Run: headless pygame with SDL's dummy video driver; simulated clock (each Clock.tick advances the game by its frame time, no real sleeping); random seed 0; keys injected as events and as key.get_pressed() state; no mouse input.
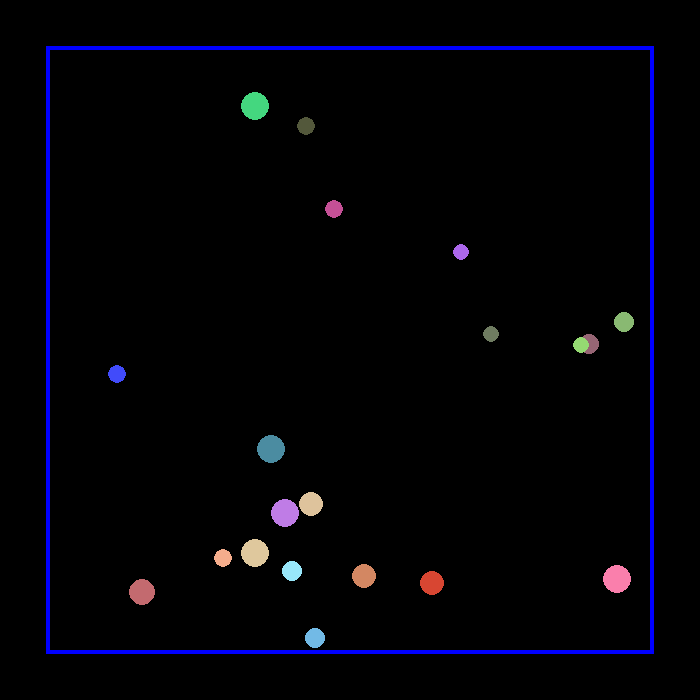
Frame 1 of 4 · flips 1–60 · no input
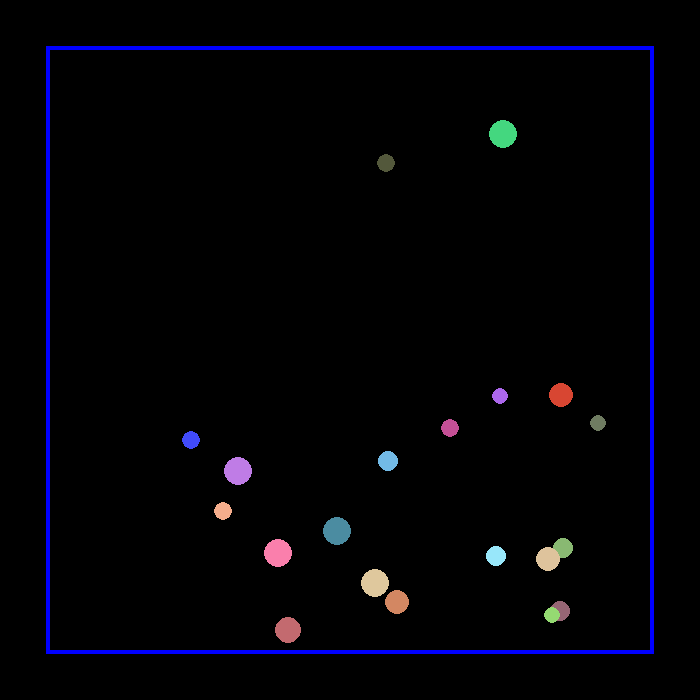
Frame 2 of 4 · flips 61–180 · tapped SPACE, RETURN · held RIGHT (→), D
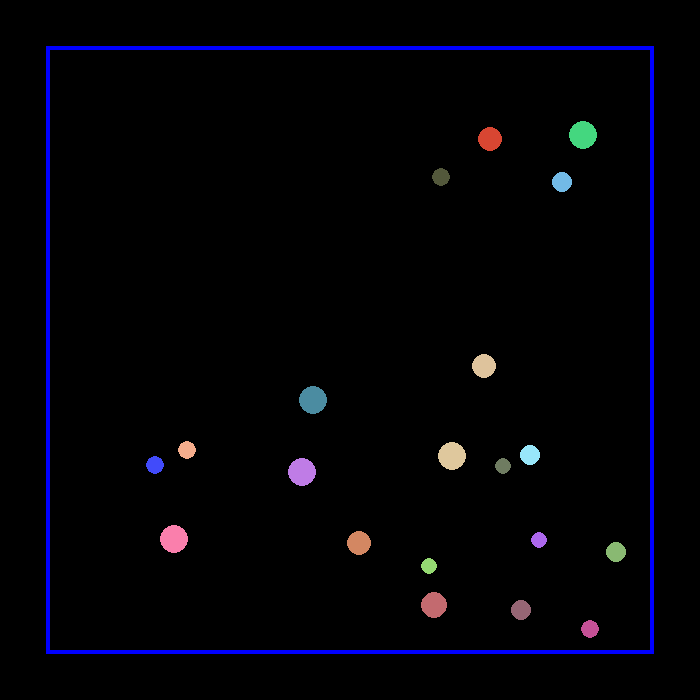
Frame 3 of 4 · flips 181–300 · held DOWN (↓), S
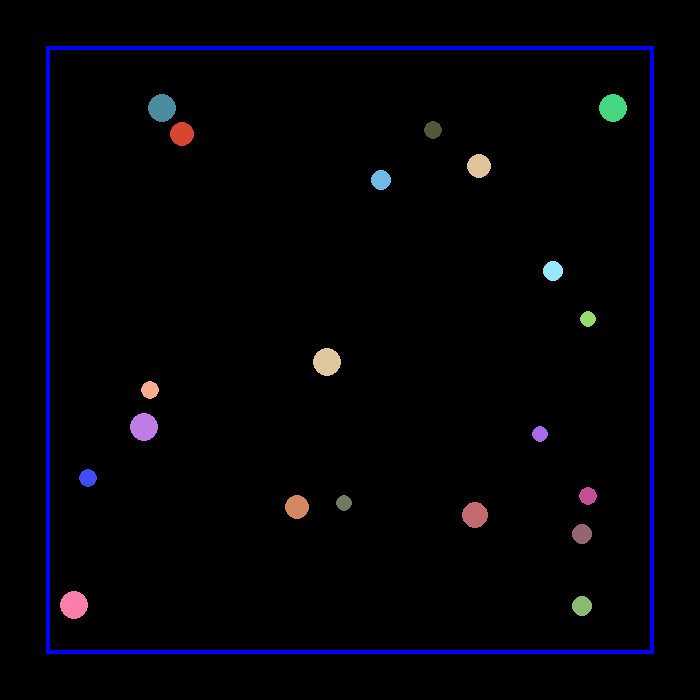
Frame 4 of 4 · flips 301–420 · held LEFT (←), A, UP (↑), W

The pygame program that drew these frames:



import pygame
import random

windowWidth = 700
windowHeight = 700

pygame.init()
window = pygame.display.set_mode((windowWidth, windowHeight))
pygame.display.set_caption("Collusion Simulation")
clock = pygame.time.Clock()

FPS = 60 # Hz
DELTA_T = 1 / FPS # s
SCALE = 0.01 # m/pixel


class Vector:
    def __init__(self, values):
        self.values = list(values)
        self.length = len(self.values)

    def __getitem__(self, index):
        return self.values[index]

    def __add__(self, other):
        result_values = [self.values[i]+other.values[i] for i in range(self.length)]
        return Vector(result_values)

    def __sub__(self, other):
        result_values = [self.values[i]-other.values[i] for i in range(self.length)]
        return Vector(result_values)

    def __mul__(self, other):
        # dot product
        if type(self) == Vector and type(other) == Vector:
            result = 0
            for i in range(self.length):
                result += self.values[i]*other.values[i]
            return result
        # scalar multiplication
        elif type(self) == Vector and type(other) == int or type(other) == float:
            result_values = [self.values[i]*other for i in range(self.length)]
            return Vector(result_values)

    def magnitude(self):
        total = 0
        for i in range(self.length):
            total += self.values[i]**2
        return total**0.5


class Box:
    def __init__(self, x, y, width, height, color):
        self.x = x
        self.y = y
        self.width = width
        self.height = height
        self.color = color
        self.thickness = 4

    def draw(self, window):
        pygame.draw.rect(window, self.color, (self.x-self.thickness, self.y-self.thickness, self.width+2*self.thickness, self.height+2*self.thickness))
        pygame.draw.rect(window, (0, 0, 0), (self.x, self.y, self.width, self.height))


class Particle:
    def __init__(self, x, y, mass, x_velocity, y_velocity, color, radius):
        self.position = Vector([x,y]) # pixel, pixel
        self.mass = mass # kg
        self.velocity = Vector([x_velocity, y_velocity]) # m/s, m/s
        self.color = color # (R,G,B)
        self.radius = radius # pixel
        self.collided = False
        self.collusionCount = 5

    def move(self):
        self.position += self.velocity * (DELTA_T/SCALE)
        if self.collided:
            self.collusionCount -= 1
            if self.collusionCount == 0:
                self.collided = False
                self.collusionCount = 5
                

    def draw(self, window):
        position = (int(self.position[0]), int(self.position[1]))
        pygame.draw.circle(window, self.color, position, self.radius)

    def distance(self, other):
        vectoral_diff = self.position - other.position
        return vectoral_diff.magnitude()

    def handleBoxCollusion(self, box):
        # This function raises error !!!
        if self.collided:
            return
        
        # Continuous Collusion Detection
        if self.position[0] < box.x:
            self.position.values[0] = 2(box.x+self.radius) - self.position.values[0]
            self.velocity.values[0] = -self.velocity.values[0]
        elif self.position[0] > box.x+box.width:
            self.position.values[0] = 2(box.x+box.width-self.radius) - self.position.values[0]
            self.velocity.values[0] = -self.velocity.values[0]
        elif self.position[1] < box.y:
            self.position.values[1] = 2(box.y+self.radius) - self.position.values[1]
            self.velocity.values[1] = -self.velocity.values[1]
        elif self.position[1] > box.y+box.height:
            self.position.values[1] = 2(box.y+box.height-self.radius) - self.position.values[1]
            self.velocity.values[1] = -self.velocity.values[1]
        # Regular Collusion Detection
        else: 
            if self.position[0]-box.x <= self.radius or box.x+box.width-self.position[0] <= self.radius:
                self.velocity.values[0] = -self.velocity.values[0]
            if self.position[1]-box.y <= self.radius or box.y+box.height-self.position[1] <= self.radius:
                self.velocity.values[1] = -self.velocity.values[1]

    def handleParticleCollusion(self, other):
        normal_vector = Vector([self.position[0]-other.position[0],self.position[1]-other.position[1]])
        unit_normal = normal_vector * (1/normal_vector.magnitude())
        unit_tangent = Vector([-unit_normal[1], unit_normal[0]])
        self_normal_vel = unit_normal * self.velocity
        self_tangent_vel = unit_tangent * self.velocity
        other_normal_vel = unit_normal * other.velocity
        other_tangent_vel = unit_tangent * other.velocity
        new_self_normal_vel = (self_normal_vel*(self.mass-other.mass)+2*other.mass*other_normal_vel) / (self.mass+other.mass)
        new_other_normal_vel = (other_normal_vel*(other.mass-self.mass)+2*self.mass*self_normal_vel) / (self.mass+other.mass)
        self.velocity = unit_tangent*self_tangent_vel + unit_normal*new_self_normal_vel
        other.velocity = unit_tangent*other_tangent_vel + unit_normal*new_other_normal_vel
        

def check_particle_pairs(particles):
    for i in range(len(particles)):
        for j in range(i+1,len(particles)):
            if not particles[i].collided and not particles[j].collided and particles[i].distance(particles[j]) <= particles[i].radius+particles[j].radius:
                particles[i].handleParticleCollusion(particles[j])


def redraw_window(window, particles, box):
    window.fill((0, 0, 0))
    box.draw(window)
    for particle in particles:
        particle.draw(window)
    pygame.display.update()

box = Box(50, 50, 600, 600, (0, 0, 255))
particles = []
count = 20
while count != 0:
    radius = random.randint(8, 14)
    x = random.randint(55+radius, 595-radius)
    y = random.randint(55+radius, 595-radius)
    mass = random.randint(1, 10)
    x_velocity = random.randint(1, 2) * random.random()
    y_velocity = random.randint(1, 2) * random.random()
    color = (random.randint(50, 255), random.randint(50, 255), random.randint(50, 255))
    # dont initialize 2 or more particles at same position
    for i in range(len(particles)):
        if ((particles[i].position[0]-x)**2 + (particles[i].position[1]-y)**2)**0.5 <= particles[i].radius+radius+10:
            continue
    particles.append(Particle(x, y, mass, x_velocity, y_velocity, color, radius))
    count -= 1

running = True

while running:
    clock.tick(FPS)

    for event in pygame.event.get():
        if event.type == pygame.QUIT:
            running = False

    for particle in particles:
        particle.move()
        particle.handleBoxCollusion(box)

    check_particle_pairs(particles)
    redraw_window(window, particles, box)
    
pygame.quit()






















        
